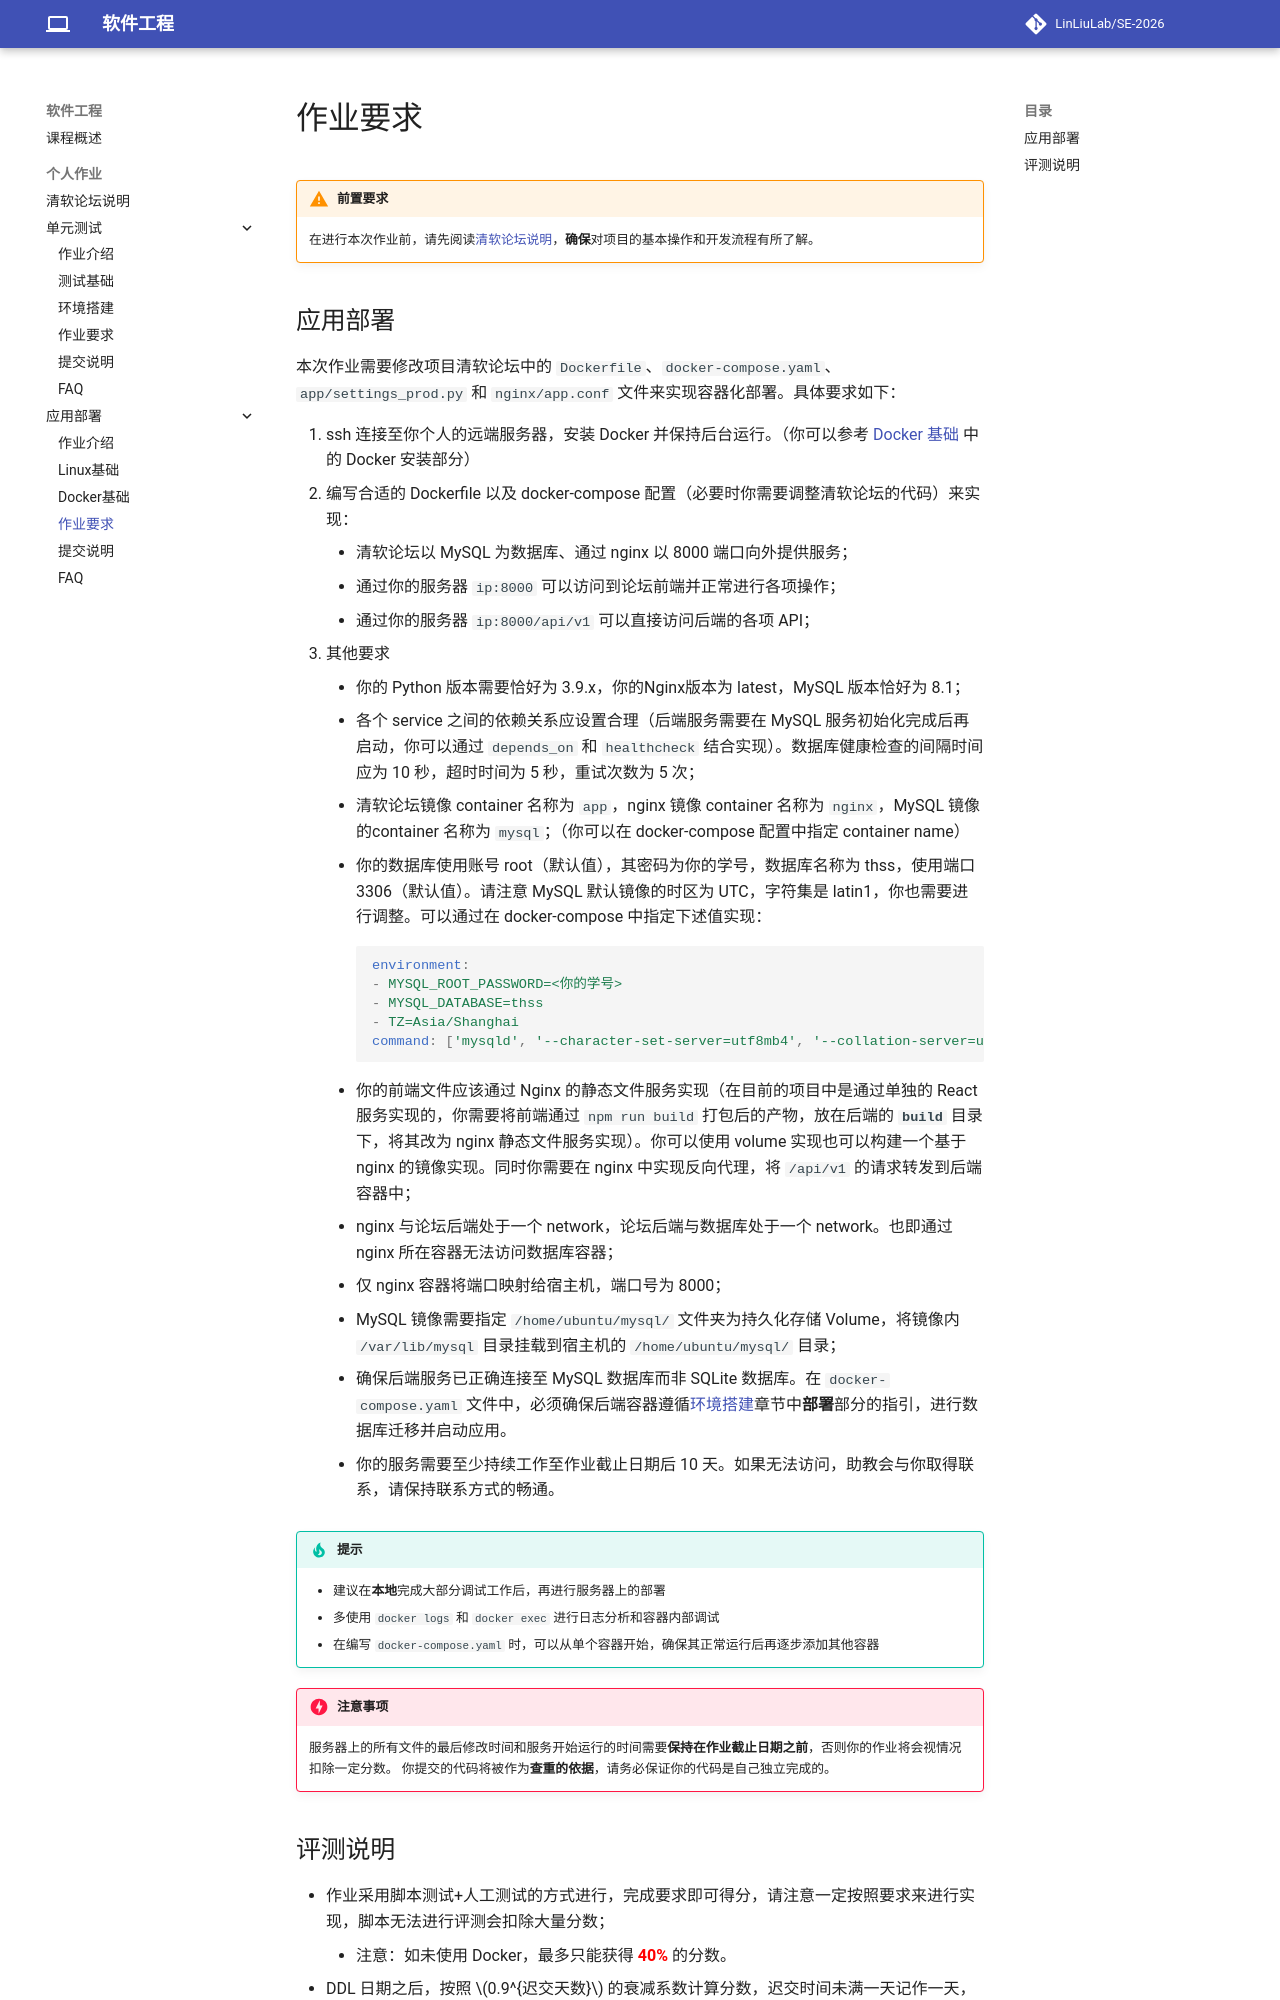

repository: LinLiuLab/SE-2026 · page: exercises/docker/requirements/index.html · generator: mkdocs

# 作业要求

!!! warning "前置要求"
    在进行本次作业前，请先阅读[清软论坛说明](../bbs.md)，**确保**对项目的基本操作和开发流程有所了解。

## 应用部署
本次作业需要修改项目清软论坛中的 `Dockerfile`、`docker-compose.yaml`、`app/settings_prod.py` 和 `nginx/app.conf` 文件来实现容器化部署。具体要求如下：

1. ssh 连接至你个人的远端服务器，安装 Docker 并保持后台运行。（你可以参考 [Docker 基础](./docker.md) 中的 Docker 安装部分）
2. 编写合适的 Dockerfile 以及 docker-compose 配置（必要时你需要调整清软论坛的代码）来实现：
    - 清软论坛以 MySQL 为数据库、通过 nginx 以 8000 端口向外提供服务；
    - 通过你的服务器 `ip:8000` 可以访问到论坛前端并正常进行各项操作；
    - 通过你的服务器 `ip:8000/api/v1` 可以直接访问后端的各项 API；
3. 其他要求
    - 你的 Python 版本需要恰好为 3.9.x，你的Nginx版本为 latest，MySQL 版本恰好为 8.1；
    - 各个 service 之间的依赖关系应设置合理（后端服务需要在 MySQL 服务初始化完成后再启动，你可以通过 `depends_on` 和 `healthcheck` 结合实现）。数据库健康检查的间隔时间应为 10 秒，超时时间为 5 秒，重试次数为 5 次；
    - 清软论坛镜像 container 名称为 `app`，nginx 镜像 container 名称为 `nginx`，MySQL 镜像的container 名称为 `mysql`；（你可以在 docker-compose 配置中指定 container name）
    - 你的数据库使用账号 root（默认值），其密码为你的学号，数据库名称为 thss，使用端口3306（默认值）。请注意 MySQL 默认镜像的时区为 UTC，字符集是 latin1，你也需要进行调整。可以通过在 docker-compose 中指定下述值实现：
        ```yaml
        environment:
        - MYSQL_ROOT_PASSWORD=<你的学号>
        - MYSQL_DATABASE=thss
        - TZ=Asia/Shanghai
        command: ['mysqld', '--character-set-server=utf8mb4', '--collation-server=utf8mb4_unicode_ci']
        ```
    - 你的前端文件应该通过 Nginx 的静态文件服务实现（在目前的项目中是通过单独的 React 服务实现的，你需要将前端通过 `npm run build` 打包后的产物，放在后端的 **`build`** 目录下，将其改为 nginx 静态文件服务实现）。你可以使用 volume 实现也可以构建⼀个基于 nginx 的镜像实现。同时你需要在 nginx 中实现反向代理，将 `/api/v1` 的请求转发到后端容器中；
    - nginx 与论坛后端处于⼀个 network，论坛后端与数据库处于⼀个 network。也即通过 nginx 所在容器无法访问数据库容器；
    - 仅 nginx 容器将端口映射给宿主机，端口号为 8000；
    - MySQL 镜像需要指定 `/home/ubuntu/mysql/` 文件夹为持久化存储 Volume，将镜像内 `/var/lib/mysql` 目录挂载到宿主机的 `/home/ubuntu/mysql/` 目录；
    - 确保后端服务已正确连接至 MySQL 数据库而非 SQLite 数据库。在 `docker-compose.yaml` 文件中，必须确保后端容器遵循[环境搭建](../bbs.md)章节中**部署**部分的指引，进行数据库迁移并启动应用。
    - 你的服务需要至少持续工作至作业截止日期后 10 天。如果无法访问，助教会与你取得联系，请保持联系方式的畅通。
